Run: headless pygame with SDL's dummy video driver; simulated clock (each Clock.tick advances the game by its frame time, no real sleeping); random seed 0; keys injected as events and as key.get_pressed() state; no mouse input.
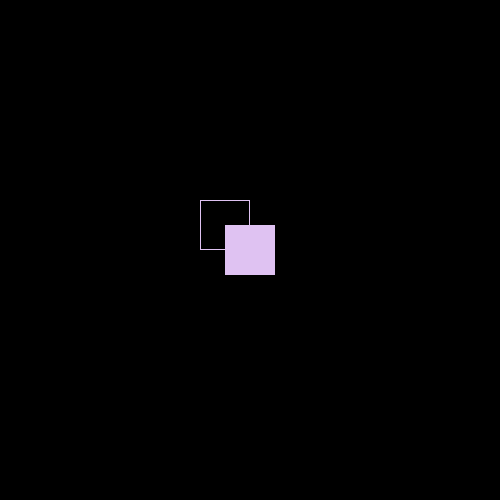
Frame 1 of 4 · flips 1–60 · no input
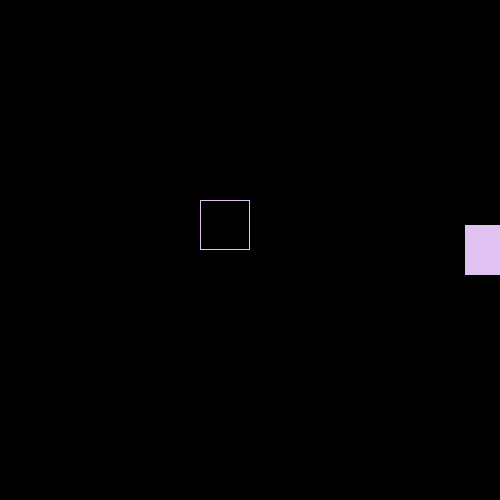
Frame 2 of 4 · flips 61–180 · tapped SPACE, RETURN · held RIGHT (→), D
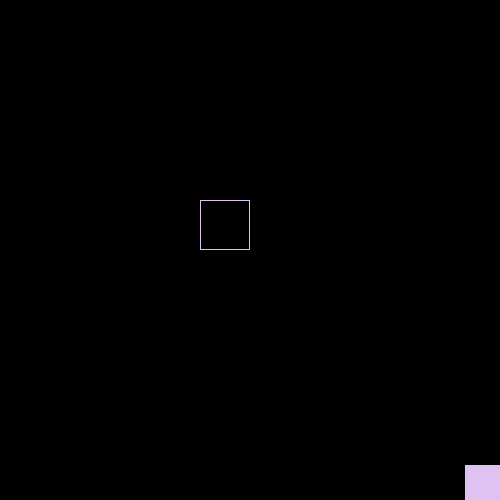
Frame 3 of 4 · flips 181–300 · held DOWN (↓), S
Frame 4 of 4 · flips 301–420 · held LEFT (←), A, UP (↑), W · screen same as frame 1, image omitted

The pygame program that drew these frames:

import pygame
pygame.init()
screen=pygame.display.set_mode((500,500))
pygame.display.set_caption("Drawing two rectangles")
clock=pygame.time.Clock()
class Player(pygame.sprite.Sprite):
    def __init__(self,):
        super().__init__()
        self.image=pygame.Surface((50,50))
        self.image.fill((223, 194, 242))
        self.rect=self.image.get_rect(center=(250,250))
        self.speed=2
    def update(self):
        keys=pygame.key.get_pressed()
        if keys[pygame.K_LEFT]:
            self.rect.x-=self.speed
        if keys[pygame.K_RIGHT]:
            self.rect.x+=self.speed
        if keys[pygame.K_UP]:
            self.rect.y-=self.speed
        if keys[pygame.K_DOWN]:
            self.rect.y+=self.speed
player=Player()
all_sprites=pygame.sprite.Group(player)
running=True
while running:
    for event in pygame.event.get():
        if event.type==pygame.QUIT:
            running=False
    all_sprites.update()  
    screen.fill((0,0,0))
    all_sprites.draw(screen)
    pygame.draw.rect(screen,(223, 194, 242),pygame.Rect(200,200,50,50),1)
    pygame.display.flip()
    clock.tick(60)
pygame.quit()
